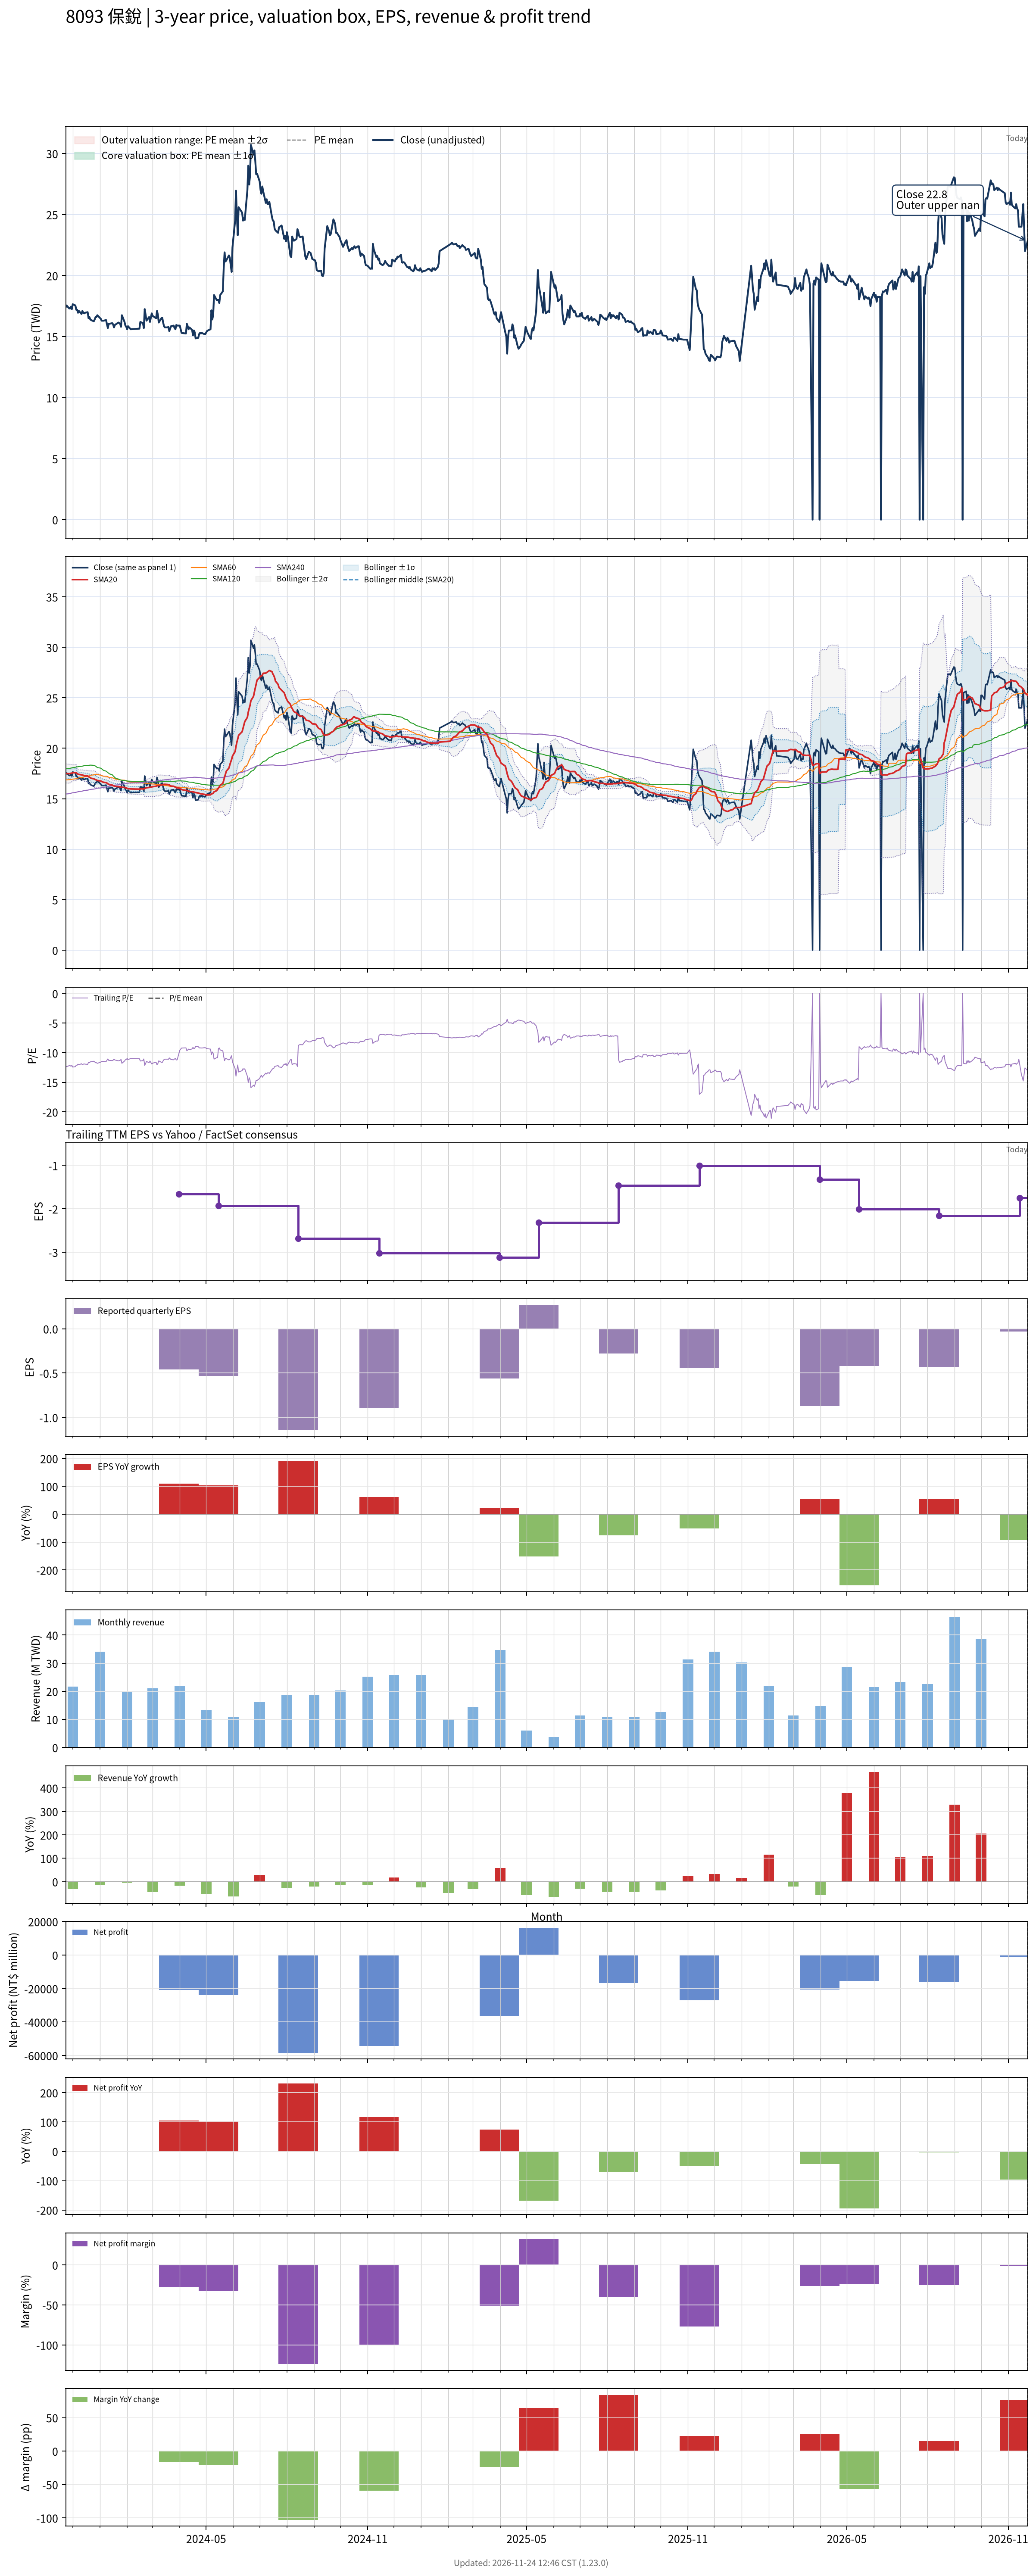

Source data for this figure (header and first rows):
# chart-version: skill-stock-dynamic-val…
date, close, available_date, period_end, eps, ttm_eps, pe, pe_mean, pe_std, price_m2, price_m1, price_mean, price_p1, price_p2, forward_eps, forward_pe, forward_pe_mean, forward_pe_std, forward_price_m2, forward_price_m1, forward_price_mean, forward_price_p1, forward_price_p2, sma20
2023-11-23, 17.4, 2023-11-14, 2023-09-30, -0.55, -1.42, -12.25, , , , , , , , , , , , , , , , , 17.52
2023-11-24, 17.55, 2023-11-14, 2023-09-30, -0.55, -1.42, -12.36, , , , , , , , , , , , , , , , , 17.5
2023-11-27, 17.3, 2023-11-14, 2023-09-30, -0.55, -1.42, -12.18, , , , , , , , , , , , , , , , , 17.48
2023-11-28, 17.3, 2023-11-14, 2023-09-30, -0.55, -1.42, -12.18, , , , , , , , , , , , , , , , , 17.5
2023-11-29, 17.45, 2023-11-14, 2023-09-30, -0.55, -1.42, -12.29, , , , , , , , , , , , , , , , , 17.53
2023-11-30, 17.25, 2023-11-14, 2023-09-30, -0.55, -1.42, -12.15, , , , , , , , , , , , , , , , , 17.54
2023-12-01, 17.65, 2023-11-14, 2023-09-30, -0.55, -1.42, -12.43, , , , , , , , , , , , , , , , , 17.57
2023-12-04, 17.55, 2023-11-14, 2023-09-30, -0.55, -1.42, -12.36, , , , , , , , , , , , , , , , , 17.59
2023-12-05, 17.2, 2023-11-14, 2023-09-30, -0.55, -1.42, -12.11, , , , , , , , , , , , , , , , , 17.58
2023-12-06, 17.2, 2023-11-14, 2023-09-30, -0.55, -1.42, -12.11, , , , , , , , , , , , , , , , , 17.49
2023-12-07, 16.95, 2023-11-14, 2023-09-30, -0.55, -1.42, -11.94, , , , , , , , , , , , , , , , , 17.44
2023-12-08, 17.1, 2023-11-14, 2023-09-30, -0.55, -1.42, -12.04, , , , , , , , , , , , , , , , , 17.41
2023-12-11, 16.85, 2023-11-14, 2023-09-30, -0.55, -1.42, -11.87, , , , , , , , , , , , , , , , , 17.36
2023-12-12, 17.1, 2023-11-14, 2023-09-30, -0.55, -1.42, -12.04, , , , , , , , , , , , , , , , , 17.35
2023-12-13, 16.95, 2023-11-14, 2023-09-30, -0.55, -1.42, -11.94, , , , , , , , , , , , , , , , , 17.32
2023-12-14, 16.9, 2023-11-14, 2023-09-30, -0.55, -1.42, -11.9, , , , , , , , , , , , , , , , , 17.29
2023-12-15, 16.95, 2023-11-14, 2023-09-30, -0.55, -1.42, -11.94, , , , , , , , , , , , , , , , , 17.27
2023-12-18, 17, 2023-11-14, 2023-09-30, -0.55, -1.42, -11.97, , , , , , , , , , , , , , , , , 17.25
2023-12-19, 16.5, 2023-11-14, 2023-09-30, -0.55, -1.42, -11.62, , , , , , , , , , , , , , , , , 17.18
2023-12-20, 16.6, 2023-11-14, 2023-09-30, -0.55, -1.42, -11.69, , , , , , , , , , , , , , , , , 17.14
2023-12-21, 16.4, 2023-11-14, 2023-09-30, -0.55, -1.42, -11.55, , , , , , , , , , , , , , , , , 17.09
2023-12-22, 16.35, 2023-11-14, 2023-09-30, -0.55, -1.42, -11.51, , , , , , , , , , , , , , , , , 17.03
2023-12-25, 16.25, 2023-11-14, 2023-09-30, -0.55, -1.42, -11.44, , , , , , , , , , , , , , , , , 16.98
2023-12-26, 16.4, 2023-11-14, 2023-09-30, -0.55, -1.42, -11.55, , , , , , , , , , , , , , , , , 16.93
2023-12-27, 16.6, 2023-11-14, 2023-09-30, -0.55, -1.42, -11.69, , , , , , , , , , , , , , , , , 16.89
2023-12-28, 16.6, 2023-11-14, 2023-09-30, -0.55, -1.42, -11.69, , , , , , , , , , , , , , , , , 16.86
2023-12-29, 16.75, 2023-11-14, 2023-09-30, -0.55, -1.42, -11.8, , , , , , , , , , , , , , , , , 16.81
2024-01-02, 16.45, 2023-11-14, 2023-09-30, -0.55, -1.42, -11.58, , , , , , , , , , , , , , , , , 16.75
2024-01-03, 16.3, 2023-11-14, 2023-09-30, -0.55, -1.42, -11.48, , , , , , , , , , , , , , , , , 16.71
2024-01-04, 16.3, 2023-11-14, 2023-09-30, -0.55, -1.42, -11.48, , , , , , , , , , , , , , , , , 16.66
2024-01-05, 16.3, 2023-11-14, 2023-09-30, -0.55, -1.42, -11.48, , , , , , , , , , , , , , , , , 16.63
2024-01-08, 16.35, 2023-11-14, 2023-09-30, -0.55, -1.42, -11.51, , , , , , , , , , , , , , , , , 16.59
2024-01-09, 16, 2023-11-14, 2023-09-30, -0.55, -1.42, -11.27, , , , , , , , , , , , , , , , , 16.55
2024-01-10, 15.7, 2023-11-14, 2023-09-30, -0.55, -1.42, -11.06, , , , , , , , , , , , , , , , , 16.48
2024-01-11, 16.05, 2023-11-14, 2023-09-30, -0.55, -1.42, -11.3, , , , , , , , , , , , , , , , , 16.44
2024-01-12, 16.05, 2023-11-14, 2023-09-30, -0.55, -1.42, -11.3, , , , , , , , , , , , , , , , , 16.39
2024-01-15, 16.1, 2023-11-14, 2023-09-30, -0.55, -1.42, -11.34, , , , , , , , , , , , , , , , , 16.35
2024-01-16, 16, 2023-11-14, 2023-09-30, -0.55, -1.42, -11.27, , , , , , , , , , , , , , , , , 16.3
2024-01-17, 15.75, 2023-11-14, 2023-09-30, -0.55, -1.42, -11.09, , , , , , , , , , , , , , , , , 16.27
2024-01-18, 15.95, 2023-11-14, 2023-09-30, -0.55, -1.42, -11.23, , , , , , , , , , , , , , , , , 16.23
2024-01-19, 16, 2023-11-14, 2023-09-30, -0.55, -1.42, -11.27, , , , , , , , , , , , , , , , , 16.21
2024-01-22, 16.15, 2023-11-14, 2023-09-30, -0.55, -1.42, -11.37, , , , , , , , , , , , , , , , , 16.2
2024-01-23, 16.1, 2023-11-14, 2023-09-30, -0.55, -1.42, -11.34, , , , , , , , , , , , , , , , , 16.2
2024-01-24, 16.05, 2023-11-14, 2023-09-30, -0.55, -1.42, -11.3, , , , , , , , , , , , , , , , , 16.18
2024-01-25, 15.8, 2023-11-14, 2023-09-30, -0.55, -1.42, -11.13, , , , , , , , , , , , , , , , , 16.14
2024-01-26, 16.75, 2023-11-14, 2023-09-30, -0.55, -1.42, -11.8, , , , , , , , , , , , , , , , , 16.14
2024-01-29, 16.2, 2023-11-14, 2023-09-30, -0.55, -1.42, -11.41, , , , , , , , , , , , , , , , , 16.12
2024-01-30, 15.9, 2023-11-14, 2023-09-30, -0.55, -1.42, -11.2, , , , , , , , , , , , , , , , , 16.09
2024-01-31, 15.8, 2023-11-14, 2023-09-30, -0.55, -1.42, -11.13, , , , , , , , , , , , , , , , , 16.07
2024-02-01, 15.6, 2023-11-14, 2023-09-30, -0.55, -1.42, -10.99, , , , , , , , , , , , , , , , , 16.03
2024-02-02, 15.85, 2023-11-14, 2023-09-30, -0.55, -1.42, -11.16, , , , , , , , , , , , , , , , , 16.01
2024-02-05, 15.6, 2023-11-14, 2023-09-30, -0.55, -1.42, -10.99, , , , , , , , , , , , , , , , , 15.97
2024-02-15, 15.65, 2023-11-14, 2023-09-30, -0.55, -1.42, -11.02, , , , , , , , , , , , , , , , , 15.95
2024-02-16, 16.2, 2023-11-14, 2023-09-30, -0.55, -1.42, -11.41, , , , , , , , , , , , , , , , , 15.98
2024-02-19, 16.1, 2023-11-14, 2023-09-30, -0.55, -1.42, -11.34, , , , , , , , , , , , , , , , , 15.98
2024-02-20, 15.7, 2023-11-14, 2023-09-30, -0.55, -1.42, -11.06, , , , , , , , , , , , , , , , , 15.96
2024-02-21, 17.25, 2023-11-14, 2023-09-30, -0.55, -1.42, -12.15, , , , , , , , , , , , , , , , , 16.02
2024-02-22, 16.8, 2023-11-14, 2023-09-30, -0.55, -1.42, -11.83, , , , , , , , , , , , , , , , , 16.06
2024-02-23, 16.3, 2023-11-14, 2023-09-30, -0.55, -1.42, -11.48, , , , , , , , , , , , , , , , , 16.09
... 660 more rows
